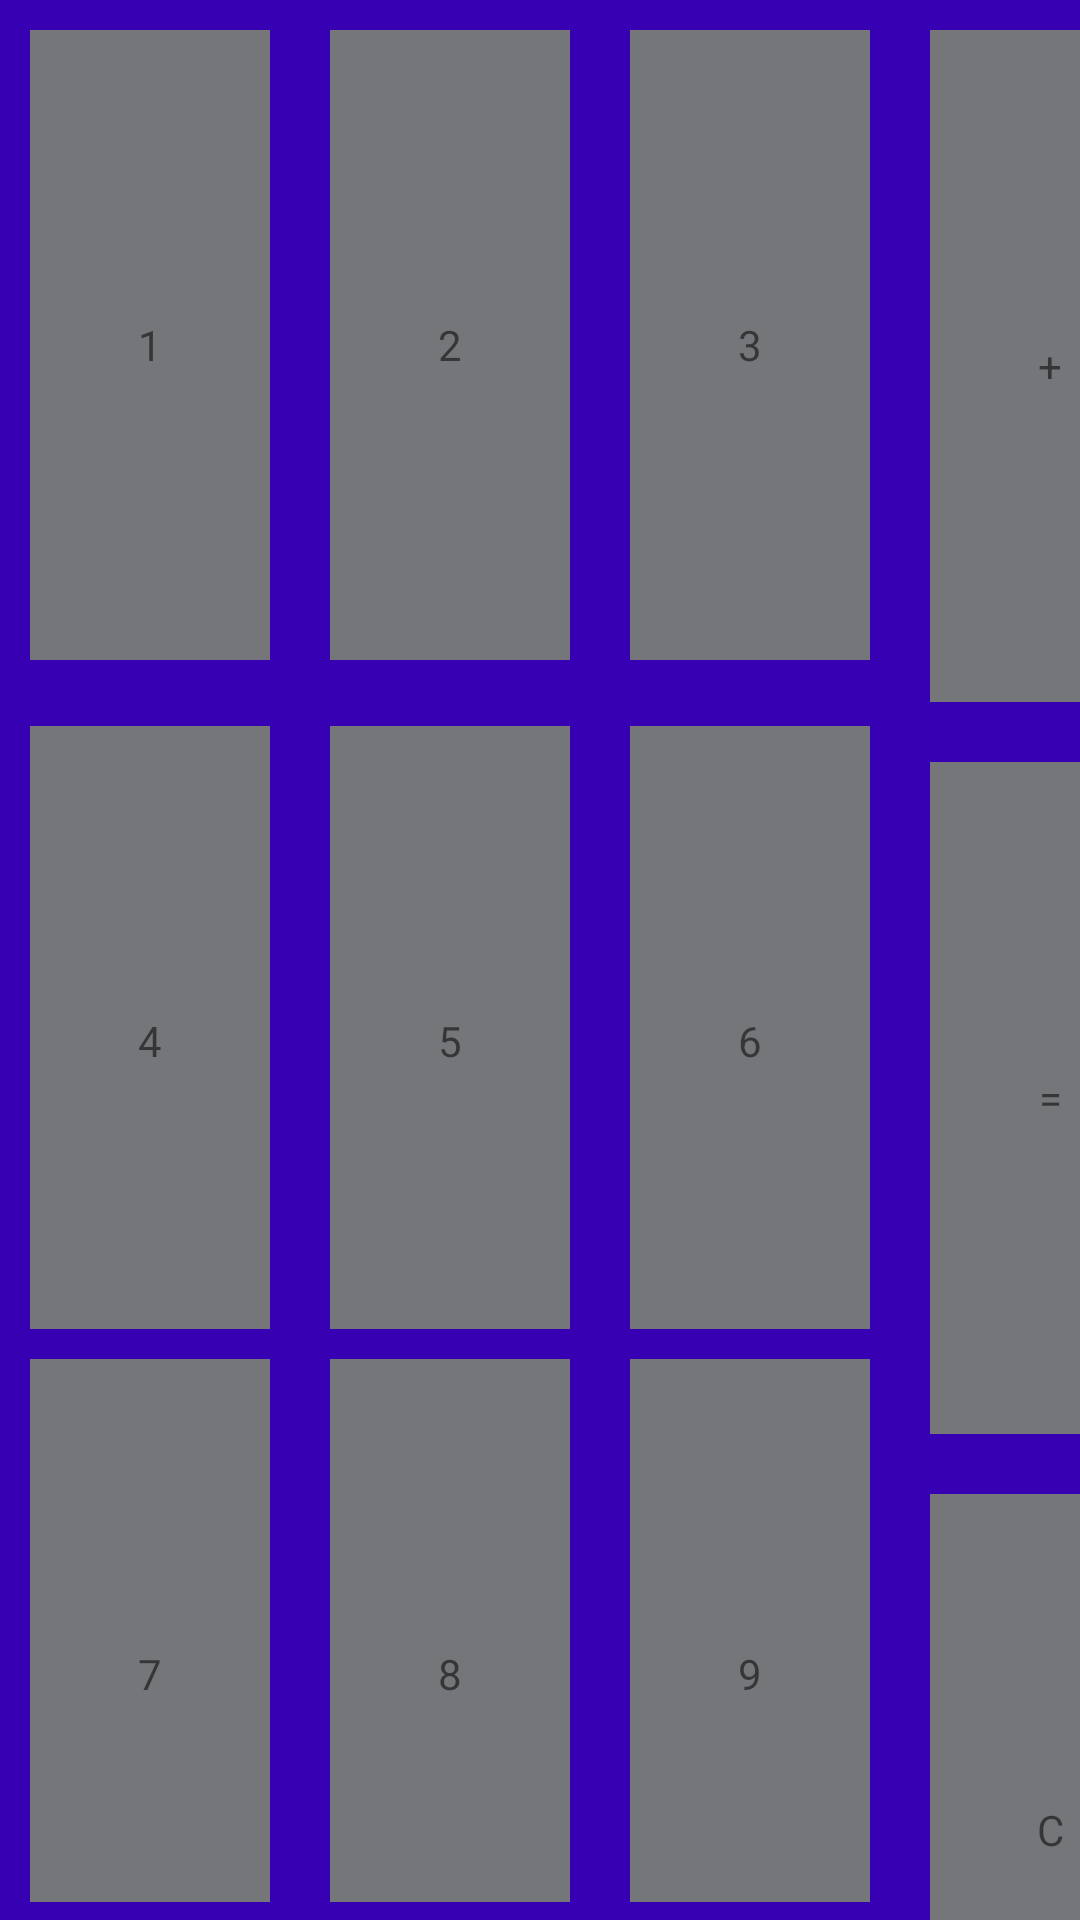

This screen was rendered from an Android layout file. Write that file and the resources it references.
<!-- AndroidManifest.xml: application theme Theme.LuisAlvarezCueva_layouts -->
<!-- res/layout/activity_linear_layout.xml -->
<?xml version="1.0" encoding="utf-8"?>
<LinearLayout xmlns:android="http://schemas.android.com/apk/res/android"
    xmlns:app="http://schemas.android.com/apk/res-auto"
    xmlns:tools="http://schemas.android.com/tools"
    android:layout_width="match_parent"
    android:layout_height="match_parent"
    tools:context=".LinearLayout"
    android:background="@color/purple_700"
    android:orientation="horizontal">

    <LinearLayout
        android:layout_width="wrap_content"
        android:layout_height="wrap_content"
        android:orientation="vertical">

        <LinearLayout
            android:layout_width="wrap_content"
            android:layout_height="232dp"
            android:orientation="horizontal">

            <TextView
                android:id="@+id/textView1"
                android:layout_width="80dp"
                android:layout_height="210dp"
                android:layout_margin="10dp"
                android:background="@color/material_dynamic_neutral50"
                android:gravity="center"
                android:padding="20dp"
                android:text="1" />

            <TextView
                android:id="@+id/textView2"
                android:layout_width="80dp"
                android:layout_height="210dp"
                android:layout_margin="10dp"
                android:background="@color/material_dynamic_neutral50"
                android:gravity="center"
                android:padding="20dp"
                android:text="2" />

            <TextView
                android:id="@+id/textView3"
                android:layout_width="80dp"
                android:layout_height="210dp"
                android:layout_margin="10dp"
                android:background="@color/material_dynamic_neutral50"
                android:gravity="center"
                android:padding="20dp"
                android:text="3" />

        </LinearLayout>

        <LinearLayout
            android:layout_width="wrap_content"
            android:layout_height="211dp"
            android:orientation="horizontal">

            <TextView
                android:id="@+id/textView4"
                android:layout_width="80dp"
                android:layout_height="210dp"
                android:layout_margin="10dp"
                android:background="@color/material_dynamic_neutral50"
                android:gravity="center"
                android:padding="20dp"
                android:text="4" />

            <TextView
                android:id="@+id/textView5"
                android:layout_width="80dp"
                android:layout_height="210dp"
                android:layout_margin="10dp"
                android:background="@color/material_dynamic_neutral50"
                android:gravity="center"
                android:padding="20dp"
                android:text="5" />

            <TextView
                android:id="@+id/textView6"
                android:layout_width="80dp"
                android:layout_height="210dp"
                android:layout_margin="10dp"
                android:background="@color/material_dynamic_neutral50"
                android:gravity="center"
                android:padding="20dp"
                android:text="6" />

        </LinearLayout>

        <LinearLayout
            android:layout_width="wrap_content"
            android:layout_height="191dp"
            android:orientation="horizontal">

            <TextView
                android:id="@+id/textView7"
                android:layout_width="80dp"
                android:layout_height="210dp"
                android:layout_margin="10dp"
                android:background="@color/material_dynamic_neutral50"
                android:gravity="center"
                android:padding="20dp"
                android:text="7" />

            <TextView
                android:id="@+id/textView8"
                android:layout_width="80dp"
                android:layout_height="210dp"
                android:layout_margin="10dp"
                android:background="@color/material_dynamic_neutral50"
                android:gravity="center"
                android:padding="20dp"
                android:text="8" />

            <TextView
                android:id="@+id/textView9"
                android:layout_width="80dp"
                android:layout_height="210dp"
                android:layout_margin="10dp"
                android:background="@color/material_dynamic_neutral50"
                android:gravity="center"
                android:padding="20dp"
                android:text="9" />

        </LinearLayout>

        <LinearLayout
            android:layout_width="match_parent"
            android:layout_height="wrap_content"
            android:orientation="horizontal">

            <TextView
                android:id="@+id/textView0"
                android:layout_width="277dp"
                android:layout_height="80dp"
                android:layout_margin="10dp"
                android:background="@color/material_dynamic_neutral50"
                android:gravity="center"
                android:padding="20dp"
                android:text="0" />

        </LinearLayout>

    </LinearLayout>

    <LinearLayout
        android:layout_width="115dp"
        android:layout_height="match_parent"
        android:orientation="vertical">

        <TextView
            android:id="@+id/textView10"
            android:layout_width="80dp"
            android:layout_height="224dp"
            android:layout_margin="10dp"
            android:background="@color/material_dynamic_neutral50"
            android:gravity="center"
            android:padding="20dp"
            android:text="+" />

        <TextView
            android:id="@+id/textView11"
            android:layout_width="80dp"
            android:layout_height="224dp"
            android:layout_margin="10dp"
            android:background="@color/material_dynamic_neutral50"
            android:gravity="center"
            android:padding="20dp"
            android:text="=" />

        <TextView
            android:id="@+id/textView12"
            android:layout_width="80dp"
            android:layout_height="224dp"
            android:layout_margin="10dp"
            android:background="@color/material_dynamic_neutral50"
            android:gravity="center"
            android:padding="20dp"
            android:text="C" />

    </LinearLayout>

</LinearLayout>
<!-- resources referenced by this layout -->
<resources>
  <style name="Theme.LuisAlvarezCueva_layouts" parent="Theme.MaterialComponents.DayNight.DarkActionBar">
          
          <item name="colorPrimary">@color/purple_500</item>
          <item name="colorPrimaryVariant">@color/purple_700</item>
          <item name="colorOnPrimary">@color/white</item>
          
          <item name="colorSecondary">@color/teal_200</item>
          <item name="colorSecondaryVariant">@color/teal_700</item>
          <item name="colorOnSecondary">@color/black</item>
          
          <item name="android:statusBarColor">?attr/colorPrimaryVariant</item>
          
      </style>
  <!-- not gathered from this repository: default colours our renderer supplied (Android Studio template values) -->
  <color name="purple_500">#FF6200EE</color>
  <color name="purple_700">#FF3700B3</color>
  <color name="teal_200">#FF03DAC5</color>
  <color name="teal_700">#FF018786</color>
  <color name="black">#FF000000</color>
  <color name="white">#FFFFFFFF</color>
</resources>
